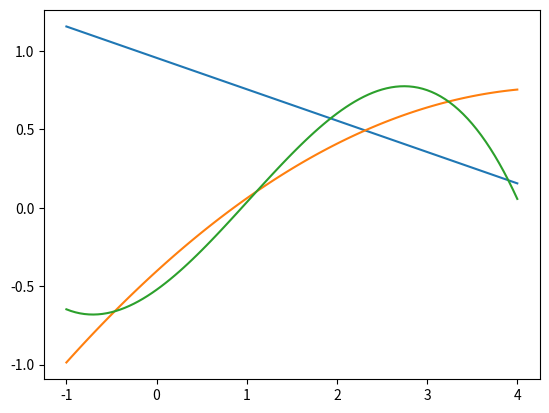

Source code (Python):
import numpy as np
import matplotlib.pyplot as plt

inp_x = [-1, 0, 1, 2, 3, 4]
inp_y = [-0.5, 0, 0.5, 0.86603, 1, 0.86603]
N = len(inp_x) - 1


def draw_graph(n, a_coef):
    count = 100
    x = []
    y = []
    h = (inp_x[N] - inp_x[0]) / count
    for i in range(count + 1):
        f = 0
        x.append(inp_x[0] + h*i)
        for j in range(n + 1):
            f += a_coef[j] * pow(x[-1], j)
        y.append(f)
    plt.plot(x, y)
    plt.show()


def gauss(n, a, b):
    eps = 0.0001
    a_coef = np.zeros(n + 1)
    k = 0
    while k <= n:
        for i in range(k, n + 1):
            temp = a[i][k]
            if abs(temp) < eps:
                continue
            for j in range(n + 1):
                a[i][j] = a[i][j] / temp
            b[i] = b[i] / temp
            if i == k:
                continue
            for j in range(n + 1):
                a[i][j] = a[i][j] - a[k][j]
            b[i] = b[i] - b[k]
        k += 1

    for k in range(n, -1, -1):
        a_coef[k] = b[k]
        for i in range(k):
            b[i] = b[i] - a[i][k]*a_coef[k]

    print(a_coef)

    draw_graph(n, a_coef)


def create_matrix(x, y, n):
    a = np.zeros((n + 1, n + 1))
    b = np.zeros(n + 1)
    summa1 = 0
    summa2 = 0
    for i in range(n + 1):
        for k in range(n + 1):
            for j in range(N + 1):
                summa1 += pow(x[j], k + i)
                summa2 += y[j] * pow(x[j], k)
            a[i][k] = summa1
            if i == 0:
                b[k] = summa2
    print('Coefficient matrix for n =', n)
    print(a, '\n', b)
    gauss(n, a, b)


create_matrix(inp_x, inp_y, 1)
create_matrix(inp_x, inp_y, 2)
create_matrix(inp_x, inp_y, 3)
